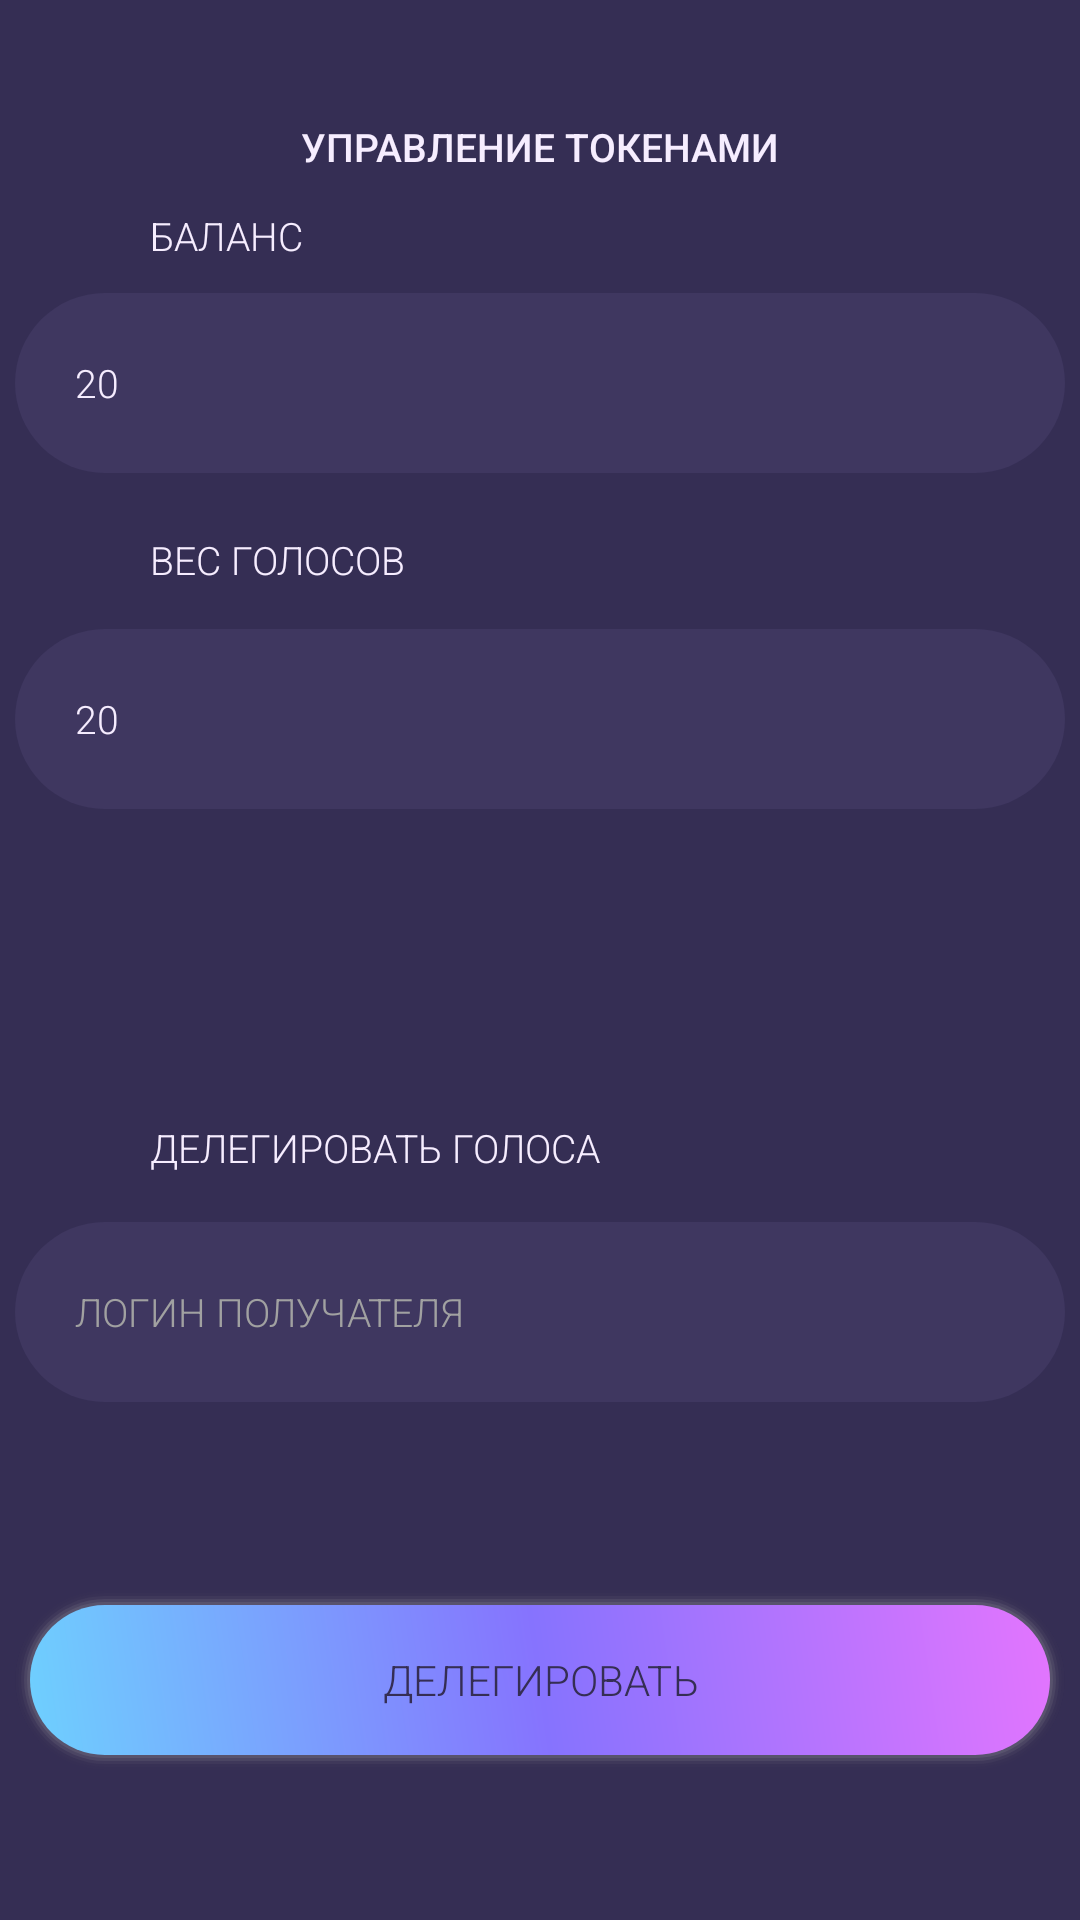

This screen was rendered from an Android layout file. Write that file and the resources it references.
<!-- AndroidManifest.xml: application theme Theme.AppCompat.DayNight.NoActionBar -->
<!-- res/layout/activity_balance.xml -->
<?xml version="1.0" encoding="utf-8"?>
<androidx.constraintlayout.widget.ConstraintLayout xmlns:android="http://schemas.android.com/apk/res/android"
    xmlns:app="http://schemas.android.com/apk/res-auto"
    xmlns:tools="http://schemas.android.com/tools"
    android:layout_width="match_parent"
    android:layout_height="match_parent"
    android:background="@color/dark_violet"
    tools:context=".ui.token.BalanceActivity">

    <TextView
        android:id="@+id/textView24"
        style="@style/SubtitleStyle"
        android:layout_width="wrap_content"
        android:layout_height="wrap_content"
        android:layout_marginStart="48dp"
        android:layout_marginTop="120dp"
        android:text="ВЕС ГОЛОСОВ"
        app:layout_constraintStart_toStartOf="parent"
        app:layout_constraintTop_toBottomOf="@+id/textView12" />

    <TextView
        android:id="@+id/textView12"
        style="@style/TitleStyle"
        android:text="УПРАВЛЕНИЕ ТОКЕНАМИ"
        app:layout_constraintEnd_toEndOf="parent"
        app:layout_constraintStart_toStartOf="parent"
        app:layout_constraintTop_toTopOf="parent" />

    <TextView
        android:id="@+id/balance_tv"
        style="@style/FieldStyle"
        android:layout_marginTop="40dp"
        android:text="20"
        app:layout_constraintEnd_toEndOf="parent"
        app:layout_constraintStart_toStartOf="parent"
        app:layout_constraintTop_toBottomOf="@+id/textView12" />

    <TextView
        android:id="@+id/weight_tv"
        style="@style/FieldStyle"
        android:layout_marginTop="52dp"
        android:text="20"
        app:layout_constraintEnd_toEndOf="parent"
        app:layout_constraintHorizontal_bias="0.508"
        app:layout_constraintStart_toStartOf="parent"
        app:layout_constraintTop_toBottomOf="@+id/balance_tv" />

    <TextView
        android:id="@+id/textView17"
        style="@style/SubtitleStyle"
        android:layout_marginTop="104dp"
        android:text="ДЕЛЕГИРОВАТЬ ГОЛОСА"
        app:layout_constraintStart_toStartOf="parent"
        app:layout_constraintTop_toBottomOf="@+id/weight_tv" />

    <EditText
        android:id="@+id/delegatee_login"
        style="@style/FieldStyle"
        android:layout_marginTop="16dp"
        android:hint="ЛОГИН ПОЛУЧАТЕЛЯ"
        app:layout_constraintEnd_toEndOf="parent"
        app:layout_constraintStart_toStartOf="parent"
        app:layout_constraintTop_toBottomOf="@+id/textView17" />

    <Button
        android:id="@+id/delegate_btn"
        style="@style/RoundedBtnStyle"
        android:text="ДЕЛЕГИРОВАТЬ"
        app:layout_constraintBottom_toBottomOf="parent"
        app:layout_constraintEnd_toEndOf="parent"
        app:layout_constraintStart_toStartOf="parent" />

    <TextView
        android:id="@+id/textView20"
        style="@style/SubtitleStyle"
        android:layout_marginStart="48dp"
        android:layout_marginTop="12dp"
        android:text="БАЛАНС"
        app:layout_constraintStart_toStartOf="parent"
        app:layout_constraintTop_toBottomOf="@+id/textView12" />

</androidx.constraintlayout.widget.ConstraintLayout>
<!-- resources referenced by this layout -->
<resources>
  <color name="dark_violet">#352E54</color>
  <style name="FieldStyle" parent="@android:style/Widget.EditText">
          <item name="android:background">@drawable/rounded_background_fields</item>
          <item name="android:textColor">@color/colorAccent</item>
          <item name="android:textColorHint">@color/hint_color</item>
          <item name="android:layout_width">350dp</item>
          <item name="android:layout_height">60dp</item>
          <item name="android:fontFamily">sans-serif-light</item>
          <item name="android:paddingHorizontal">20dp</item>
          <item name="android:textSize">13sp</item>&gt;
      </style>
  <style name="RoundedBtnStyle" parent="@android:style/Widget.Button">
          <item name="android:background">@drawable/btn_style</item>
          <item name="android:textColor">@color/dark_violet</item>
          <item name="android:layout_width">350dp</item>
          <item name="android:layout_height">60dp</item>
          <item name="android:fontFamily">sans-serif-light</item>
          <item name="android:layout_marginBottom">50dp</item>
      </style>
  <style name="SubtitleStyle" parent="@android:style/Widget.TextView">
          <item name="android:textColor">@color/colorAccent</item>
          <item name="android:fontFamily">sans-serif-light</item>
          <item name="android:layout_width">wrap_content</item>
          <item name="android:layout_height">wrap_content</item>
          <item name="android:textSize">13sp</item>
          <item name="android:layout_marginLeft">50dp</item>
      </style>
  <style name="TitleStyle" parent="@android:style/Widget.TextView">
          <item name="android:textColor">@color/colorAccent</item>
          <item name="android:fontFamily">sans-serif-medium</item>
          <item name="android:layout_width">wrap_content</item>
          <item name="android:layout_height">wrap_content</item>
          <item name="android:textSize">13sp</item>
          <item name="android:layout_marginTop">40dp</item>
      </style>
  <!-- drawable rounded_background_fields (drawable) -->
  <?xml version="1.0" encoding="utf-8"?>
  <selector xmlns:android="http://schemas.android.com/apk/res/android">
      <item android:state_pressed="false">
          <shape android:shape="rectangle">
              <solid android:color="@color/medium_violet"/>
              <corners android:radius="30dp"/>
          </shape>
      </item>
  </selector>
  <color name="colorAccent">#F6EDFF</color>
  <color name="hint_color">#A1A1A1</color>&gt;
  <color name="medium_violet">#3F3760</color>
</resources>
